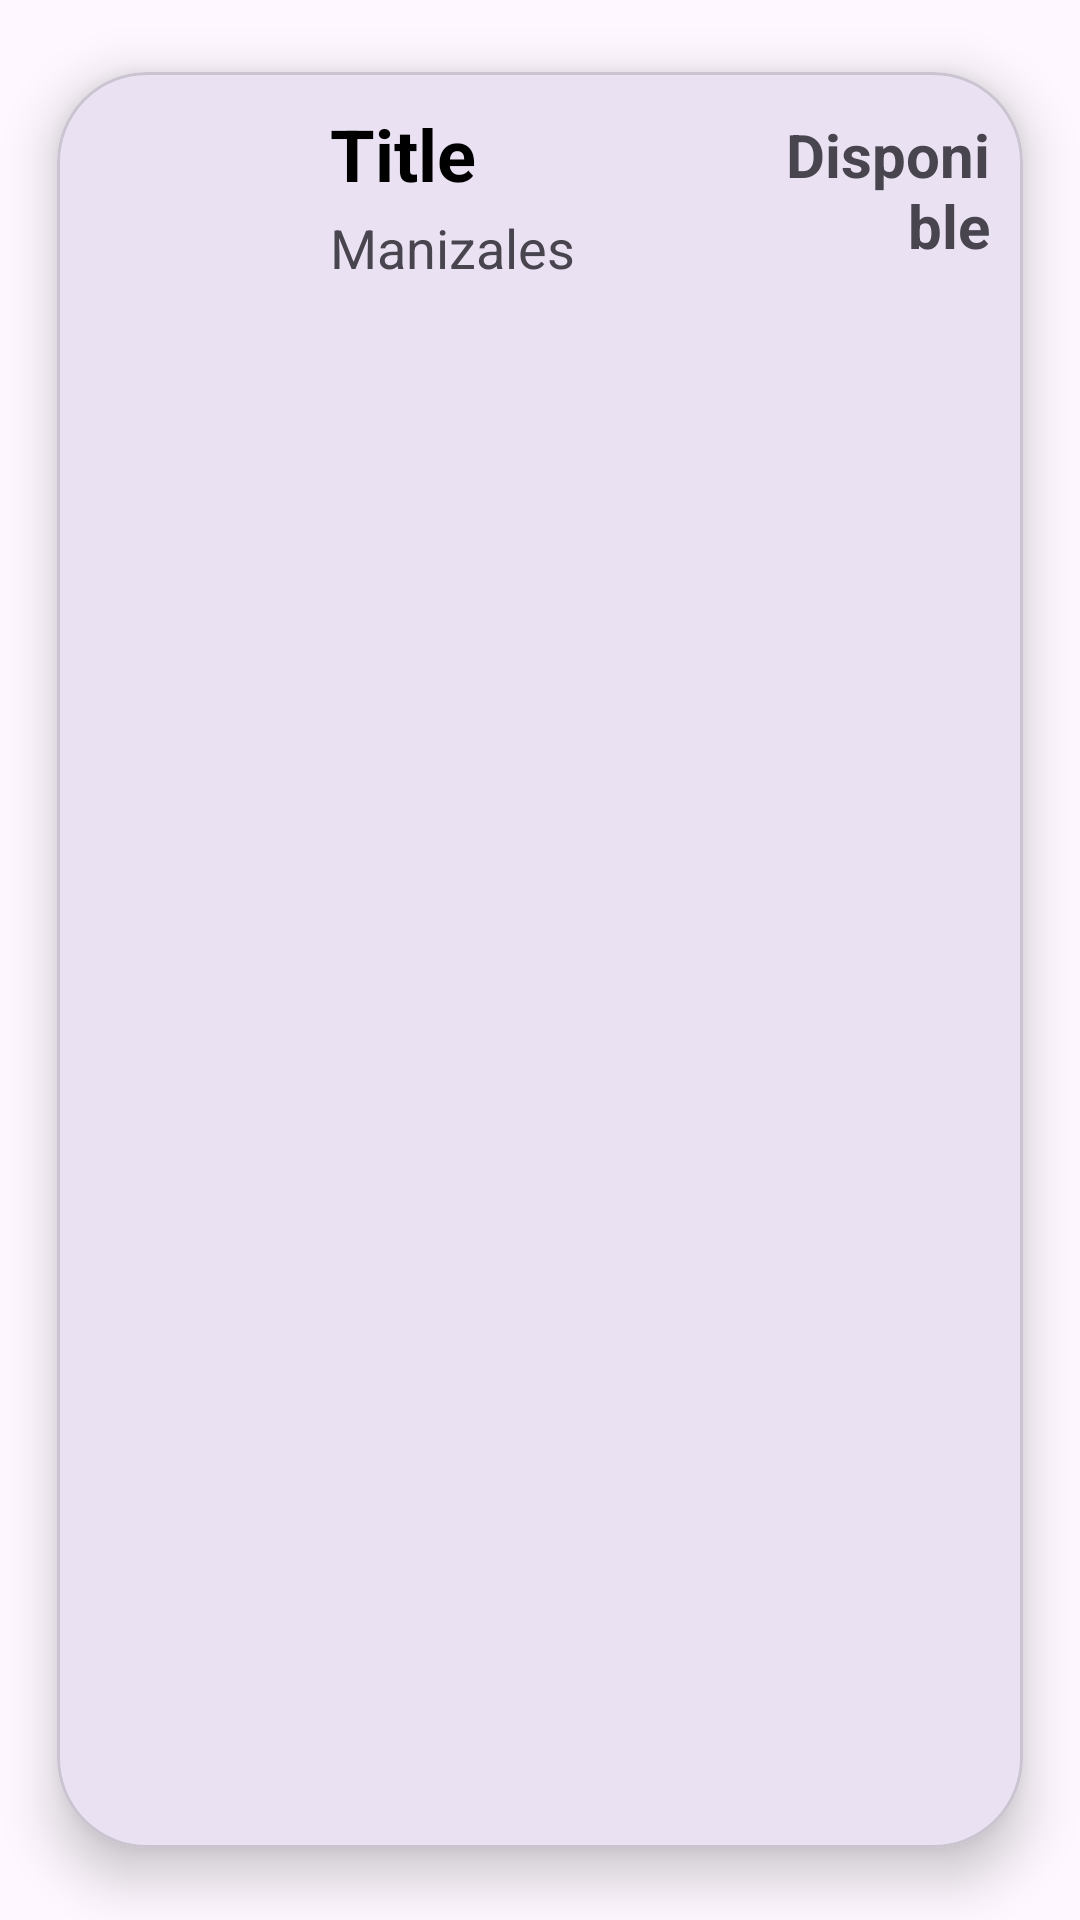

This screen was rendered from an Android layout file. Write that file and the resources it references.
<!-- AndroidManifest.xml: application theme Theme.RecyclerViewExample_01 -->
<!-- res/layout/item.xml -->
<?xml version="1.0" encoding="utf-8"?>
<com.google.android.material.card.MaterialCardView xmlns:android="http://schemas.android.com/apk/res/android"
    xmlns:app="http://schemas.android.com/apk/res-auto"
    android:id="@+id/cvItem"
    android:animateLayoutChanges="true"
    android:layout_width="match_parent"
    android:layout_height="wrap_content"
    app:cardCornerRadius="30dp"
    app:cardElevation="10dp"
    app:cardUseCompatPadding="true"
    >
    <com.google.android.material.circularreveal.CircularRevealLinearLayout
        android:layout_width="match_parent"
        android:layout_height="wrap_content"
        android:animateLayoutChanges="true"
        android:orientation="vertical">

        <com.google.android.material.circularreveal.CircularRevealRelativeLayout
            android:layout_width="match_parent"
            android:layout_height="wrap_content"
            android:padding="6dp">

            <com.google.android.material.imageview.ShapeableImageView
                android:id="@+id/ivIcon"
                android:layout_width="70dp"
                android:layout_height="70dp"
                android:layout_marginStart="5dp"
                android:layout_marginTop="5dp"
                android:layout_marginEnd="5dp"
                android:layout_marginBottom="5dp"
                app:srcCompat="@drawable/baseline_apartment_48" />

            <com.google.android.material.circularreveal.CircularRevealLinearLayout
                android:id="@+id/llHotel"
                android:layout_width="140dp"
                android:layout_height="wrap_content"
                android:layout_alignParentTop="true"
                android:layout_marginStart="5dp"
                android:layout_marginTop="5dp"
                android:layout_marginEnd="5dp"
                android:layout_marginBottom="5dp"
                android:layout_toRightOf="@+id/ivIcon"
                android:orientation="vertical">

                <com.google.android.material.textview.MaterialTextView
                    android:id="@+id/tvName"
                    android:layout_width="match_parent"
                    android:layout_height="wrap_content"
                    android:layout_marginBottom="3dp"
                    android:text="Title"
                    android:textColor="@color/black"
                    android:textSize="24sp"
                    android:textStyle="bold" />

                <com.google.android.material.textview.MaterialTextView
                    android:id="@+id/tvCity"
                    android:layout_width="match_parent"
                    android:layout_height="wrap_content"
                    android:text="Manizales"
                    android:textSize="18sp" />


            </com.google.android.material.circularreveal.CircularRevealLinearLayout>

            <com.google.android.material.textview.MaterialTextView
                android:id="@+id/tvAvai"
                android:layout_width="0dp"
                android:layout_height="wrap_content"
                android:layout_alignParentRight="true"
                android:layout_marginTop="8dp"
                android:layout_marginRight="5dp"
                android:layout_toRightOf="@id/llHotel"
                android:text="Disponible"
                android:textAlignment="textEnd"
                android:textSize="20sp"
                android:textStyle="bold" />


        </com.google.android.material.circularreveal.CircularRevealRelativeLayout>


    </com.google.android.material.circularreveal.CircularRevealLinearLayout>



</com.google.android.material.card.MaterialCardView>
<!-- resources referenced by this layout -->
<resources>
  <style name="Theme.RecyclerViewExample_01" parent="Base.Theme.RecyclerViewExample_01" />
  <style name="Base.Theme.RecyclerViewExample_01" parent="Theme.Material3.DayNight.NoActionBar">
          
          
      </style>
  <!-- not gathered from this repository: default colours our renderer supplied (Android Studio template values) -->
  <color name="black">#FF000000</color>
</resources>
